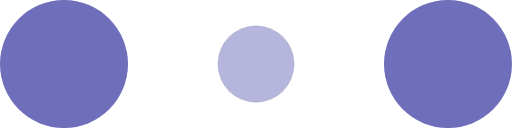
t = 0.00 s
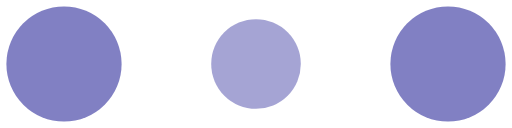
t = 0.10 s
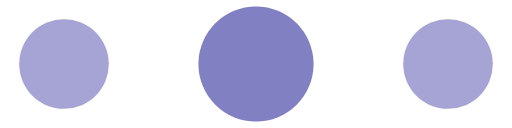
t = 0.30 s
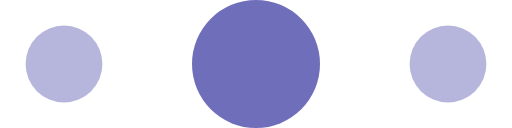
t = 0.40 s
t = 0.50 s: frame unchanged from t = 0.30 s, image omitted
t = 0.70 s: frame unchanged from t = 0.10 s, image omitted

The animated SVG that drew these frames (rendered in a browser with its animation timeline set to each time). Animation: 6 SMIL elements (animate=6); one cycle of 0.80 s, repeats indefinitely.

<svg width="120" height="30" viewBox="0 0 120 30" xmlns="http://www.w3.org/2000/svg" fill="#6F6EBB">
    <circle cx="15" cy="15" r="15">
        <animate attributeName="r" from="15" to="15"
                 begin="0s" dur="0.8s"
                 values="15;9;15" calcMode="linear"
                 repeatCount="indefinite" />
        <animate attributeName="fill-opacity" from="1" to="1"
                 begin="0s" dur="0.8s"
                 values="1;.5;1" calcMode="linear"
                 repeatCount="indefinite" />
    </circle>
    <circle cx="60" cy="15" r="9" fill-opacity="0.3">
        <animate attributeName="r" from="9" to="9"
                 begin="0s" dur="0.8s"
                 values="9;15;9" calcMode="linear"
                 repeatCount="indefinite" />
        <animate attributeName="fill-opacity" from="0.5" to="0.5"
                 begin="0s" dur="0.8s"
                 values=".5;1;.5" calcMode="linear"
                 repeatCount="indefinite" />
    </circle>
    <circle cx="105" cy="15" r="15">
        <animate attributeName="r" from="15" to="15"
                 begin="0s" dur="0.8s"
                 values="15;9;15" calcMode="linear"
                 repeatCount="indefinite" />
        <animate attributeName="fill-opacity" from="1" to="1"
                 begin="0s" dur="0.8s"
                 values="1;.5;1" calcMode="linear"
                 repeatCount="indefinite" />
    </circle>
</svg>
